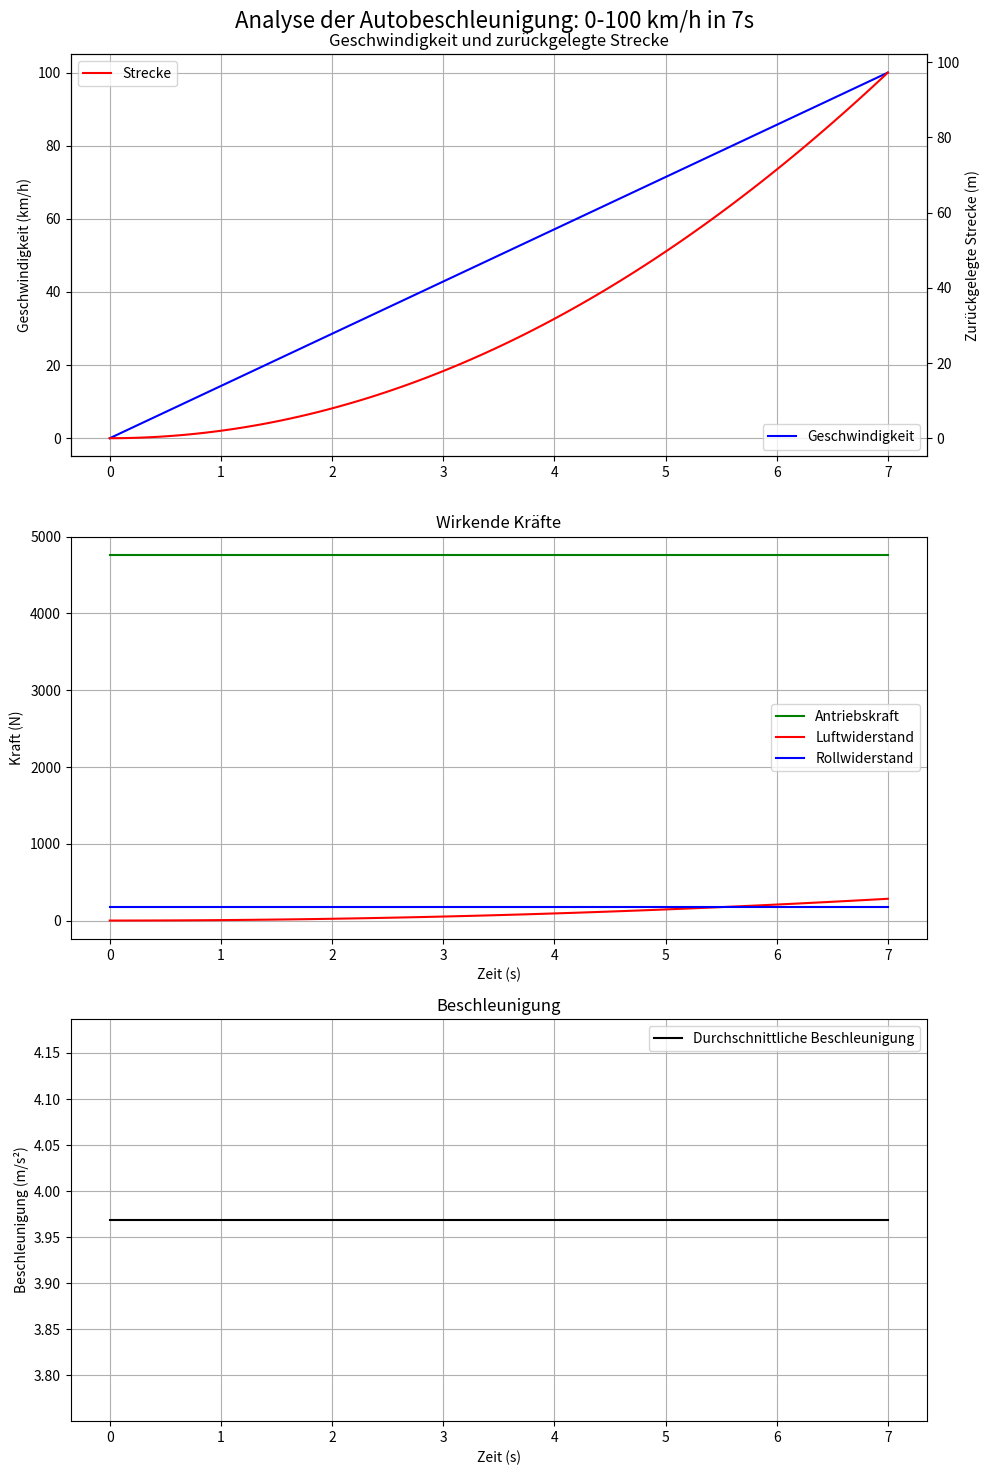

Write Python code to recreate this figure.
import numpy as np
import matplotlib.pyplot as plt

# Parameter
m = 1200  # Masse in kg
t = np.linspace(0, 7, 100)  # Zeitpunkte
v_end = 27.78  # Endgeschwindigkeit in m/s (100 km/h)

# Berechnung der Geschwindigkeit und Position
a = v_end / 7  # Durchschnittliche Beschleunigung
v = a * t  # Geschwindigkeit
s = 0.5 * a * t**2  # Zurückgelegte Strecke

# Kräfte berechnen (vereinfacht)
F_antrieb = m * a * np.ones_like(t)  # Antriebskraft (konstant angenommen)
F_luft = 0.5 * 1.225 * 0.3 * 2 * v**2  # Luftwiderstand (geschätzte Parameter)
F_roll = 0.015 * m * 9.81 * np.ones_like(t)  # Rollwiderstand (geschätzt)

# Plotting
fig, (ax1, ax2, ax3) = plt.subplots(3, 1, figsize=(10, 15))
fig.suptitle('Analyse der Autobeschleunigung: 0-100 km/h in 7s', fontsize=16)

# Geschwindigkeit und Strecke
ax1.plot(t, v * 3.6, 'b-', label='Geschwindigkeit')
ax1.set_ylabel('Geschwindigkeit (km/h)')
ax1.legend(loc='lower right')
ax1.grid(True)

ax1_twin = ax1.twinx()
ax1_twin.plot(t, s, 'r-', label='Strecke')
ax1_twin.set_ylabel('Zurückgelegte Strecke (m)')
ax1_twin.legend(loc='upper left')

ax1.set_title('Geschwindigkeit und zurückgelegte Strecke')

# Kräfte
ax2.plot(t, F_antrieb, 'g-', label='Antriebskraft')
ax2.plot(t, F_luft, 'r-', label='Luftwiderstand')
ax2.plot(t, F_roll, 'b-', label='Rollwiderstand')
ax2.set_xlabel('Zeit (s)')
ax2.set_ylabel('Kraft (N)')
ax2.legend()
ax2.grid(True)
ax2.set_title('Wirkende Kräfte')

# Beschleunigung
ax3.plot(t, a * np.ones_like(t), 'k-', label='Durchschnittliche Beschleunigung')
ax3.set_xlabel('Zeit (s)')
ax3.set_ylabel('Beschleunigung (m/s²)')
ax3.legend()
ax3.grid(True)
ax3.set_title('Beschleunigung')

plt.tight_layout()
plt.savefig('autobeschleunigung_0_100.png', format='png', dpi=300, bbox_inches='tight')
plt.savefig('autobeschleunigung_0_100.svg', format='svg', dpi=300, bbox_inches='tight')
print("Abbildung als PNG und SVG gespeichert.")
plt.show()